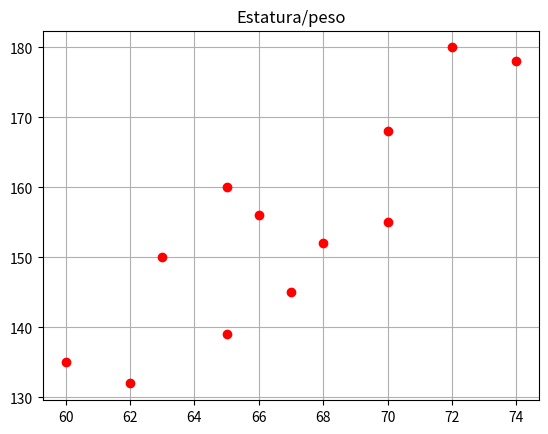
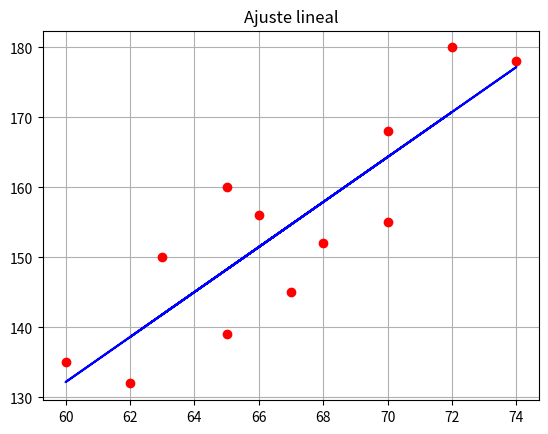

Write the Python code that produced these figures, in order.
import numpy as np
import matplotlib.pyplot as plt

#Ingreso de datos
x=np.array([70,63,72,60,66,70,74,65,62,67,65,68])
y=np.array([155,150,180,135,156,168,178,160,132,145,139,152])
n=len(x)

#grafica inicial
plt.figure(1)
plt.plot(x,y,'ro')
plt.grid(True)
plt.title('Estatura/peso')

#Calculos
sqx=np.zeros(n)
xy=np.zeros(n)
z=np.zeros(n)
e=np.zeros(n)
smy=0
smx=0
smsq=0
smxy=0

for i in range(n):
    sqx[i]=x[i]*x[i]
    xy[i]=x[i]*y[i]
    smy=smy+y[i]
    smx=smx+x[i]
    smsq=smsq+sqx[i]
    smxy=smxy+xy[i]

a=((n*smxy)-(smx*smy))/((n*smsq)-(smx*smx))
b=(smy-(a*smx))/n

prom=0
for i in range(n):
    z[i]=a*x[i]+b
    e[i]=abs(((y[i]-z[i])/y[i])*100)
    prom=prom+e[i]
prom=prom/n

#Impresion de datos obtenidos
print('\nTensión superficial\n')
print('x\ty\tx^2\txy\tycalc\terror\n')
for i in range (n):
    print(x[i],f'\t{y[i]:.2f}\t{sqx[i]:.2f}'
    f'\t{xy[i]:.2f}\t{z[i]:.2f}\t{e[i]:.2f}')

print('\nSumatoria de x: ',smx,
    '\nSumatoria de y: ',smy,
    '\nSumatoria de x^2: ',smsq,
    '\nSumatoria de xy: ',smxy)

print(f'\nEcuación de ajuste: {a:.4f} x + {b:.4f}')
print(f'\nPorcentaje de error: {prom:.2f}')
print('\n')

#segunda grafica
plt.figure(2)
plt.plot(x,y,'ro',x,z,'b')
plt.title('Ajuste lineal')
plt.grid(True)
plt.show()